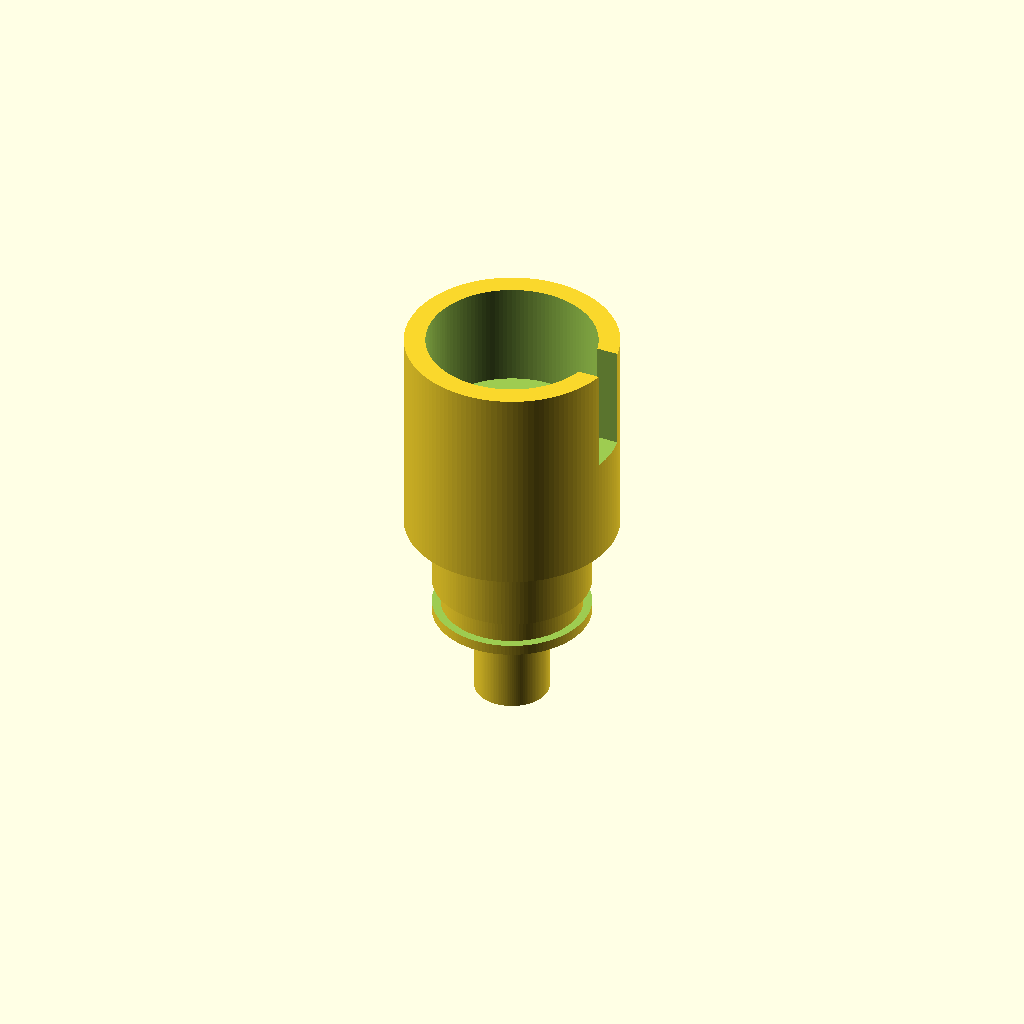
Cell 1: the model at its default parameters.
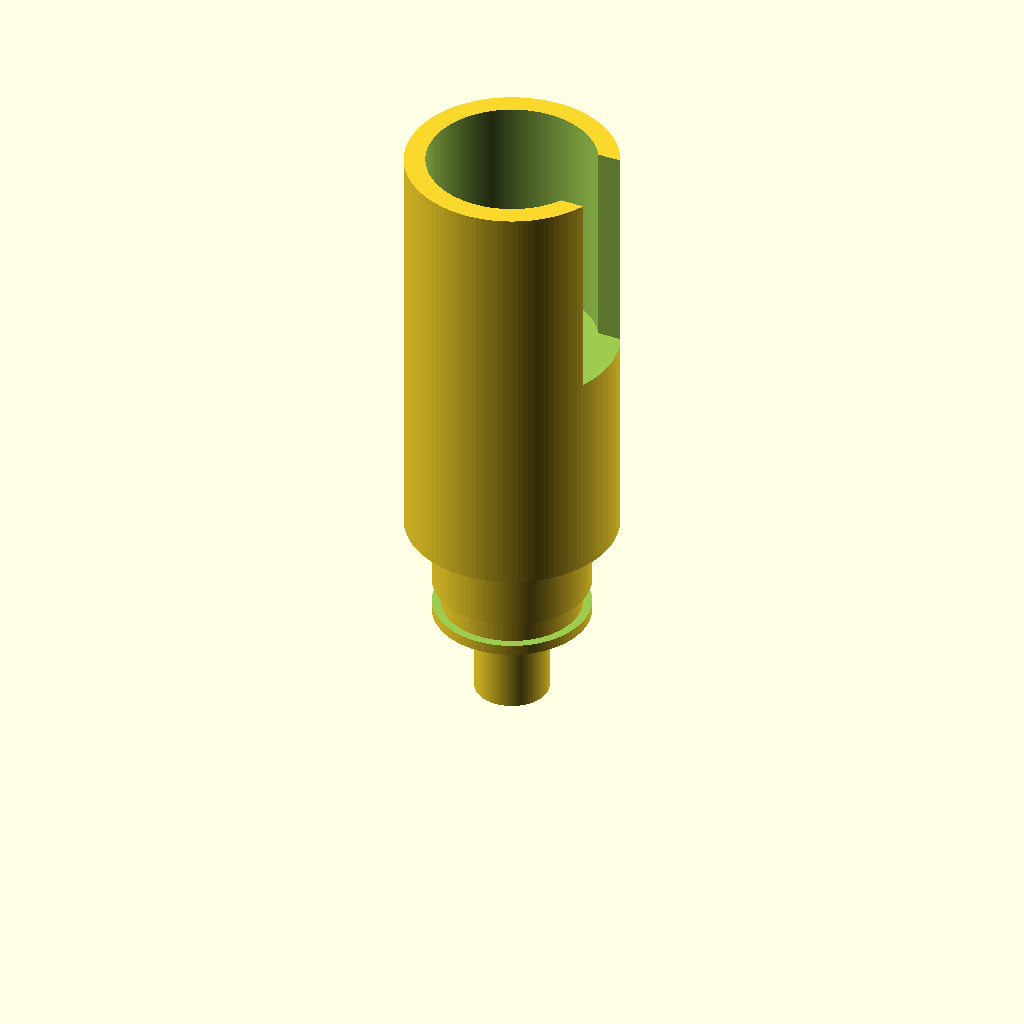
Cell 2: the same model with mm = 50.8.
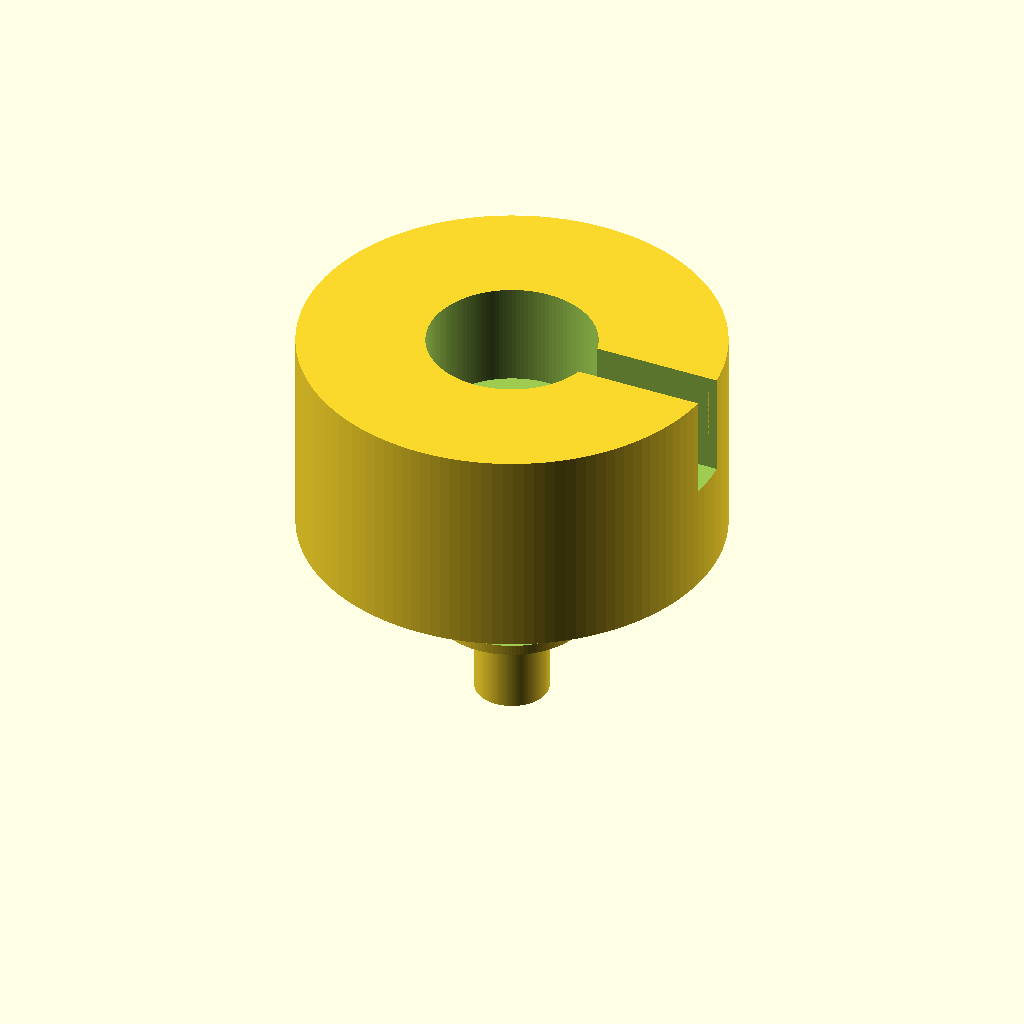
Cell 3: the same model with body_dia = 20.
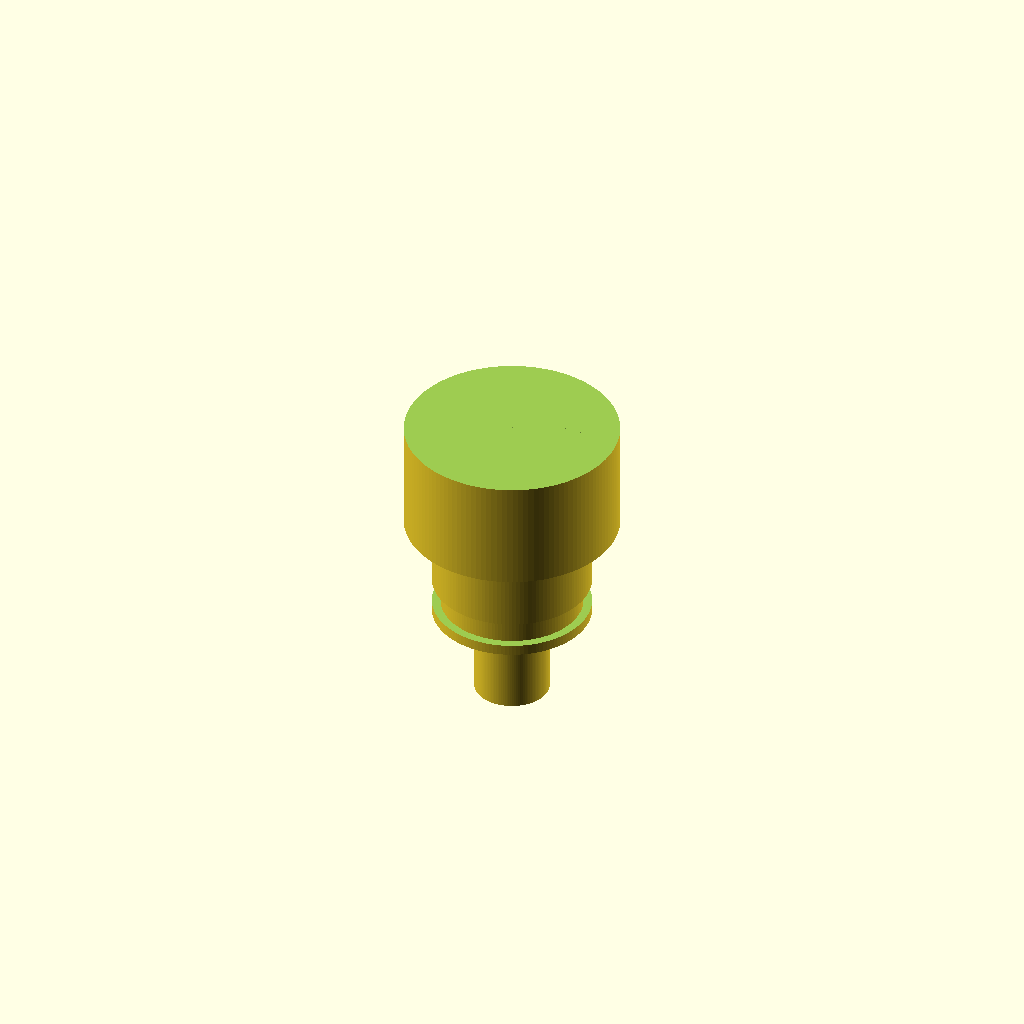
Cell 4: the same model with body_opening = 16.
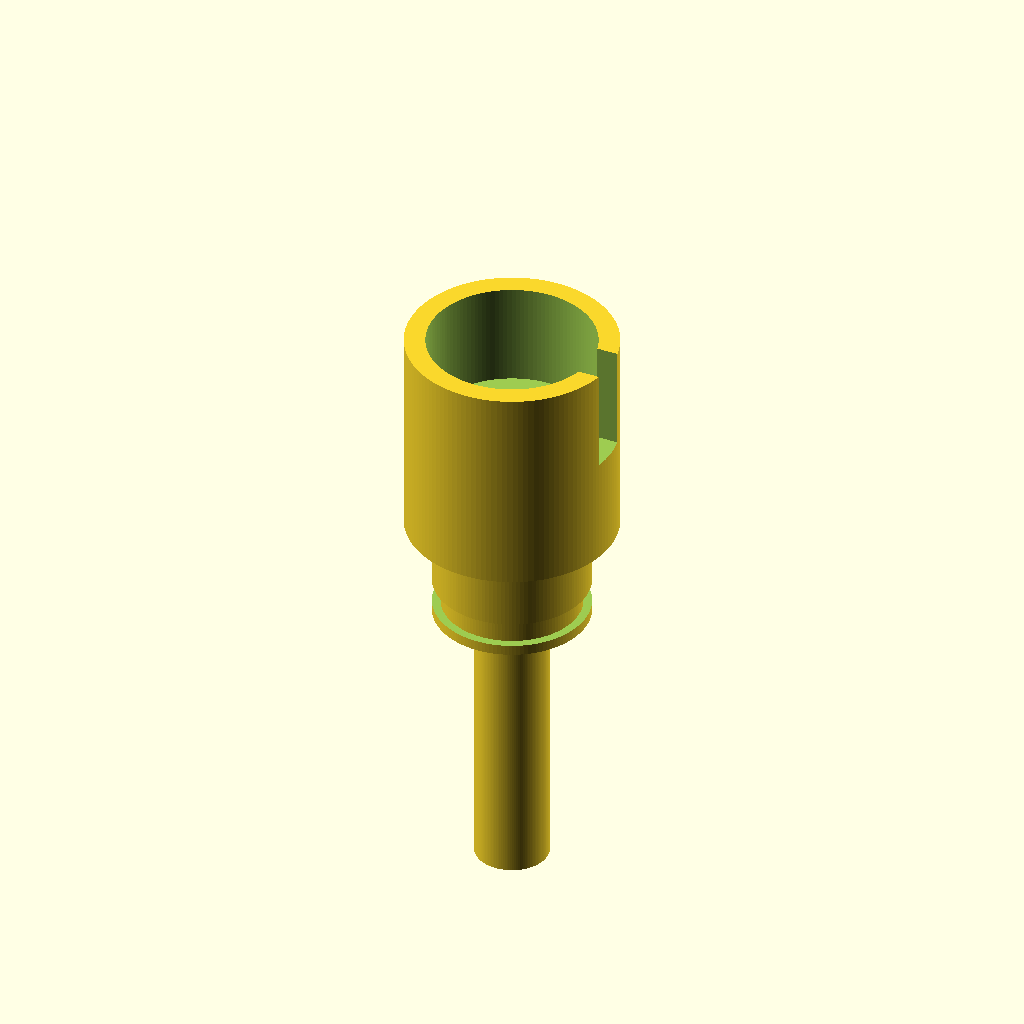
Cell 5: the same model with lg_hgt = 18.5.
One fixed orthographic camera (rotation 55°, 0°, 25°; colour scheme Cornfield) for every cell.
OpenSCAD source file milestone_prototype/my_3d/source_optode.scad:
//
// draw a hollow source optode
//

e = 0.1;
$fn = 128;
mm = 25.4;

body_height = 0.4*mm;
peg_dia = 0.26*mm;
body_dia = 10;
body_opening = 8;

cable_slot_wid = 0.08*mm;

hollow_deep = 0.2*mm;

lg_hgt = 9.25;
lg_dia = 3.5;			/* light pipe tail diameter */

module lg() {
     cylinder( h=lg_hgt, d=lg_dia);
}

module body() {
     difference() {
	  cylinder( h=body_height, d=body_dia);
	  translate( [0, 0, body_height-hollow_deep+e])
	       cylinder( h=body_height, d=body_opening);
	  translate( [0, -cable_slot_wid/2, body_height-hollow_deep+e])
	       cube([10, cable_slot_wid, hollow_deep]);
     }
     // light guide
     translate( [0, 0, -lg_hgt])
	  lg();
}

// generate a (positive) groove geometry for a McMaster clip
module clip_groove( dia, wid) {
  difference() {
    cylinder( h=wid, d=dia+3);
    translate( [0, 0, -e])
      cylinder( h=wid+2*e, d=dia);
  }
}

module apeg( p_dia, p_len, g_offset, g_dia, g_wid)
{
     difference() {
	  cylinder( d=p_dia, h=p_len);
	  translate( [0, 0, g_offset])
	       clip_groove( g_dia, g_wid);
     }
//     translate( [0, 0, p_len-g_shoulder]) cylinder( d=p_dia+2.5, h=g_shoulder);
}




module source_optode() {

     body();
     // peg pointing down from origin
     translate( [0, 0, -5])
     // apeg( 7.2,    5,    0.5,    6.6,   1);
	  apeg( 7.4,    5,    0.5,    6.6,   1.2);
}


source_optode();
Parameter table extracted from the source (name, type, default, range or options):
e: number, default 0.1
mm: number, default 25.4
body_dia: number, default 10
body_opening: number, default 8
lg_hgt: number, default 9.25
lg_dia: number, default 3.5
